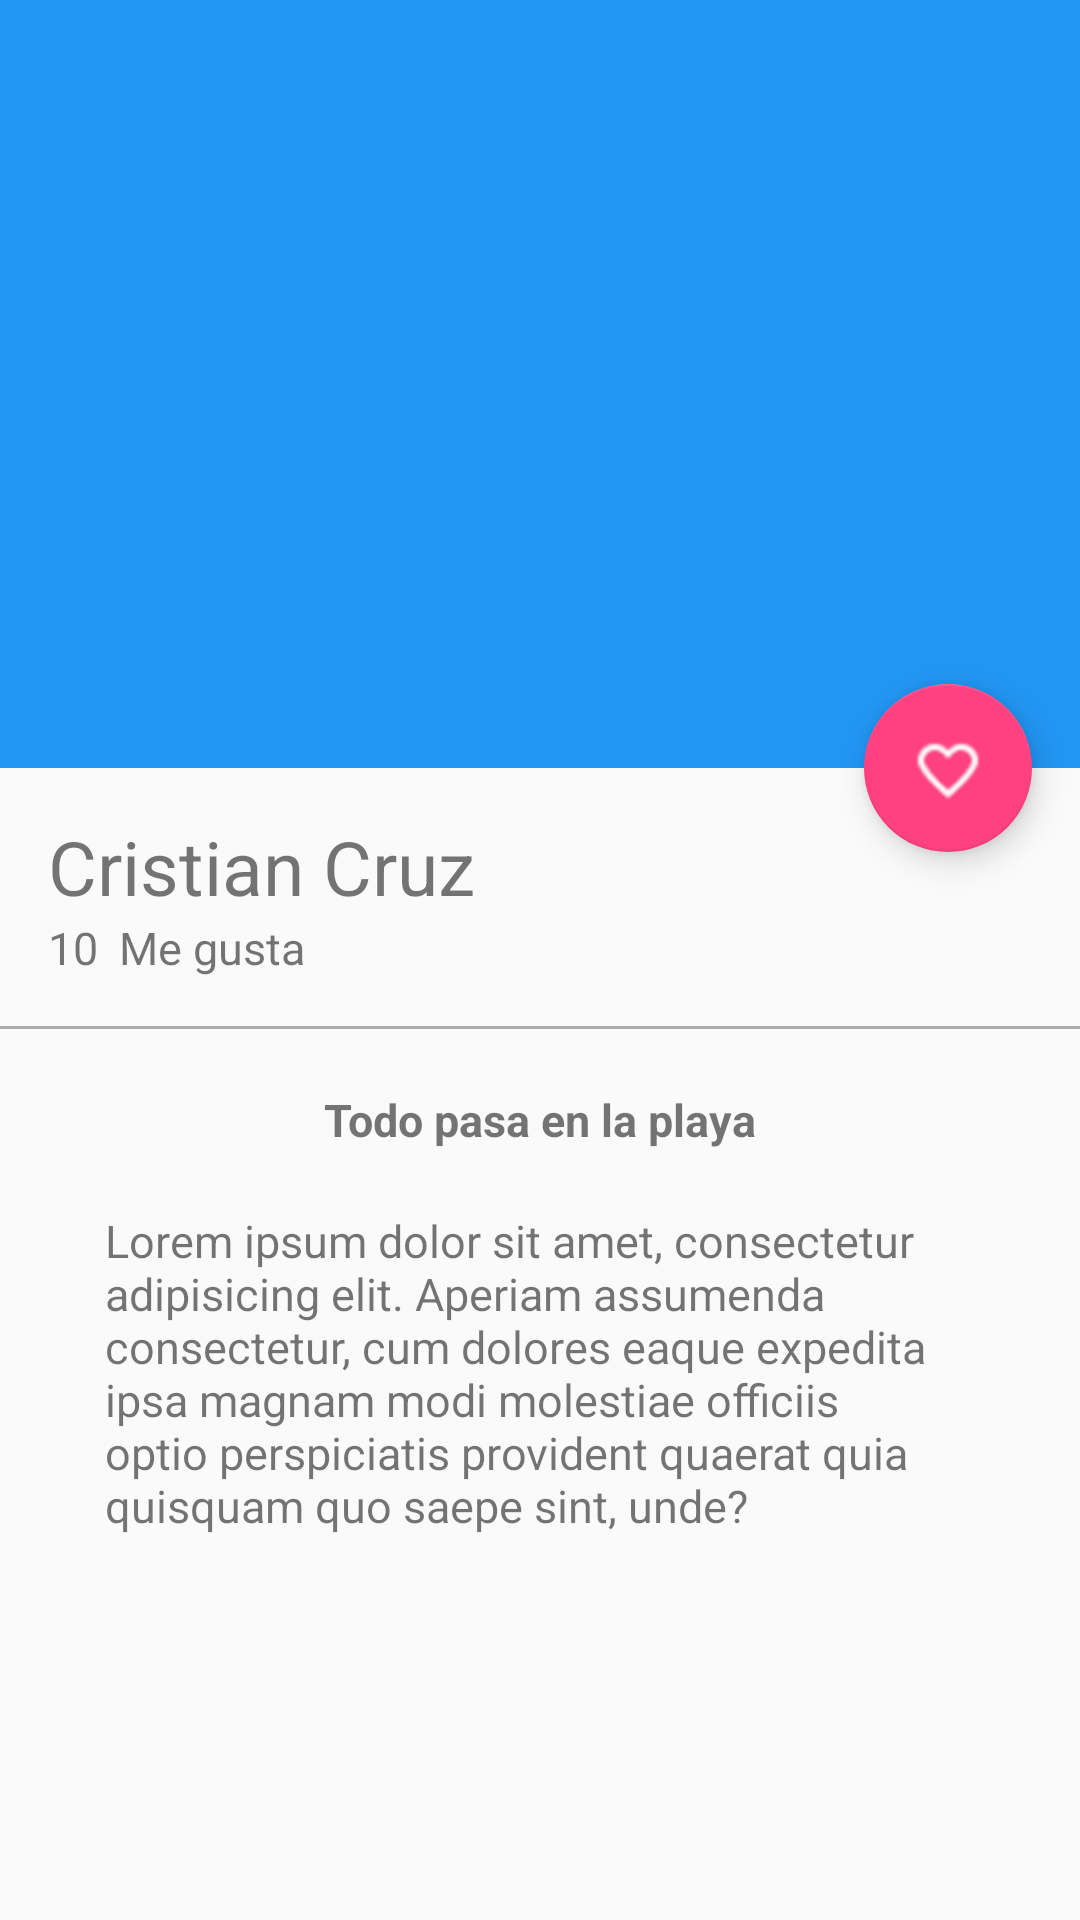

Here is an Android app screen rendered from its layout file. Give the layout XML and the strings, colors and styles it references.
<!-- AndroidManifest.xml: application theme AppTheme -->
<!-- res/layout/activity_picture_detail.xml -->
<?xml version="1.0" encoding="utf-8"?>
<android.support.design.widget.CoordinatorLayout xmlns:android="http://schemas.android.com/apk/res/android"
    xmlns:app="http://schemas.android.com/apk/res-auto"
    xmlns:tools="http://schemas.android.com/tools"
    android:layout_width="match_parent"
    android:layout_height="match_parent"
    tools:context="com.platzi.platzigram.view.PictureDetailActivity"
    android:fitsSystemWindows="true"
    >

    <android.support.design.widget.AppBarLayout
        android:id="@+id/appBar"
        android:layout_width="match_parent"
        android:layout_height="@dimen/appbarlayout_height"
        android:theme="@style/ThemeOverlay.AppCompat.Dark.ActionBar"
        android:fitsSystemWindows="true"
        >

        <android.support.design.widget.CollapsingToolbarLayout
            android:id="@+id/collapsingToolbar"
            android:layout_width="match_parent"
            android:layout_height="match_parent"
            app:layout_scrollFlags="scroll|exitUntilCollapsed"
            app:contentScrim="@color/colorPrimary"
            >
            <ImageView
                android:id="@+id/imageHeader"
                android:layout_width="match_parent"
                android:layout_height="match_parent"
                android:scaleType="centerCrop"
                android:background="@drawable/image"
                app:layout_collapseMode="parallax"
                android:transitionName="@string/transitionname_picture"
                android:fitsSystemWindows="true"
                />

            <android.support.v7.widget.Toolbar
                android:id="@+id/toolbar"
                android:layout_width="match_parent"
                android:layout_height="?attr/actionBarSize"
                app:popupTheme="@style/ThemeOverlay.AppCompat.Light"
                app:layout_collapseMode="pin"
                />

        </android.support.design.widget.CollapsingToolbarLayout>


    </android.support.design.widget.AppBarLayout>

    <android.support.v4.widget.NestedScrollView
        android:layout_width="match_parent"
        android:layout_height="match_parent"
        app:layout_behavior="@string/appbar_scrolling_view_behavior"
        >

        <LinearLayout
            android:layout_width="match_parent"
            android:layout_height="match_parent"
            android:orientation="vertical"
            android:paddingTop="@dimen/activity_vertical_margin">
            <TextView
                android:id="@+id/userNameDetails"
                android:layout_width="match_parent"
                android:layout_height="match_parent"
                android:textSize="@dimen/textsize_username_detail"
                android:text="@string/username_card"
                android:paddingLeft="@dimen/activity_vertical_margin"
                android:paddingRight="@dimen/activity_vertical_margin"
                />

            <LinearLayout
                android:layout_width="match_parent"
                android:layout_height="wrap_content"
                android:orientation="horizontal"
                android:paddingLeft="@dimen/activity_vertical_margin"
                android:paddingBottom="@dimen/activity_vertical_margin"
                android:paddingRight="@dimen/activity_vertical_margin"
                >
                <TextView
                    android:id="@+id/likeNumberDetail"
                    android:layout_width="wrap_content"
                    android:layout_height="wrap_content"
                    android:textSize="@dimen/textsize_likenumber_detail"
                    android:text="10"
                    />
                <TextView
                    android:id="@+id/secondWordDetail"
                    android:layout_width="wrap_content"
                    android:layout_height="wrap_content"
                    android:textSize="@dimen/textsize_likenumber_detail"
                    android:text="@string/like"
                    android:layout_marginLeft="@dimen/marginleft_secondword"
                    />

            </LinearLayout>

            <View
                android:layout_width="match_parent"
                android:layout_height="@dimen/height_divider"
                android:background="@android:color/darker_gray"
                />
            <TextView
                android:id="@+id/titleImage"
                android:layout_width="wrap_content"
                android:layout_height="wrap_content"
                android:textSize="@dimen/textsize_likenumber_detail"
                android:text="@string/titleimage_detail"
                android:layout_gravity="center_horizontal"
                android:textStyle="bold"
                android:paddingTop="@dimen/padding_titleimagedetail"
                />
            <TextView
                android:id="@+id/textContentImageDetail"
                android:layout_width="wrap_content"
                android:layout_height="wrap_content"
                android:textSize="@dimen/textsize_likenumber_detail"
                android:text="@string/lorem"
                android:layout_gravity="center_horizontal"
                android:paddingTop="@dimen/padding_titleimagedetail"
                android:paddingLeft="@dimen/padding_contet_horizontal_detail"
                android:paddingRight="@dimen/padding_contet_horizontal_detail"
                />

        </LinearLayout>


    </android.support.v4.widget.NestedScrollView>
    <android.support.design.widget.FloatingActionButton
        android:id="@+id/fab"
        android:layout_width="wrap_content"
        android:layout_height="wrap_content"
        android:layout_margin="@dimen/fab_margin"
        android:src="@drawable/heart"
        app:layout_anchor="@+id/appBar"
        app:layout_anchorGravity="bottom|end"
        />


</android.support.design.widget.CoordinatorLayout>
<!-- resources referenced by this layout -->
<resources>
  <color name="colorPrimary">#2196F3</color>
  <dimen name="activity_vertical_margin">16dp</dimen>
  <dimen name="appbarlayout_height">256dp</dimen>
  <dimen name="fab_margin">16dp</dimen>
  <dimen name="height_divider">1dp</dimen>
  <dimen name="marginleft_secondword">7dp</dimen>
  <dimen name="padding_contet_horizontal_detail">35dp</dimen>
  <dimen name="padding_titleimagedetail">20dp</dimen>
  <dimen name="textsize_likenumber_detail">15sp</dimen>
  <dimen name="textsize_username_detail">25sp</dimen>
  <!-- drawable heart: png bitmap (drawable-hdpi, 456 bytes) -->
  <string name="like">Me gusta</string>
  <string name="lorem">Lorem ipsum dolor sit amet, consectetur adipisicing elit. Aperiam assumenda consectetur, cum dolores eaque expedita ipsa magnam modi molestiae officiis optio perspiciatis provident quaerat quia quisquam quo saepe sint, unde?</string>
  <string name="titleimage_detail">"Todo pasa en la playa"</string>
  <string name="transitionname_picture">transitionname_picture</string>
  <string name="username_card">Cristian Cruz</string>
  <style name="AppTheme" parent="Theme.AppCompat.Light.NoActionBar">
          
          <item name="colorPrimary">@color/colorPrimary</item>
          <item name="colorPrimaryDark">@color/colorPrimaryDark</item>
          <item name="colorAccent">@color/colorAccent</item>
      </style>
  <color name="colorPrimaryDark">#1976D2</color>
  <color name="colorAccent">#FF4081</color>
</resources>
